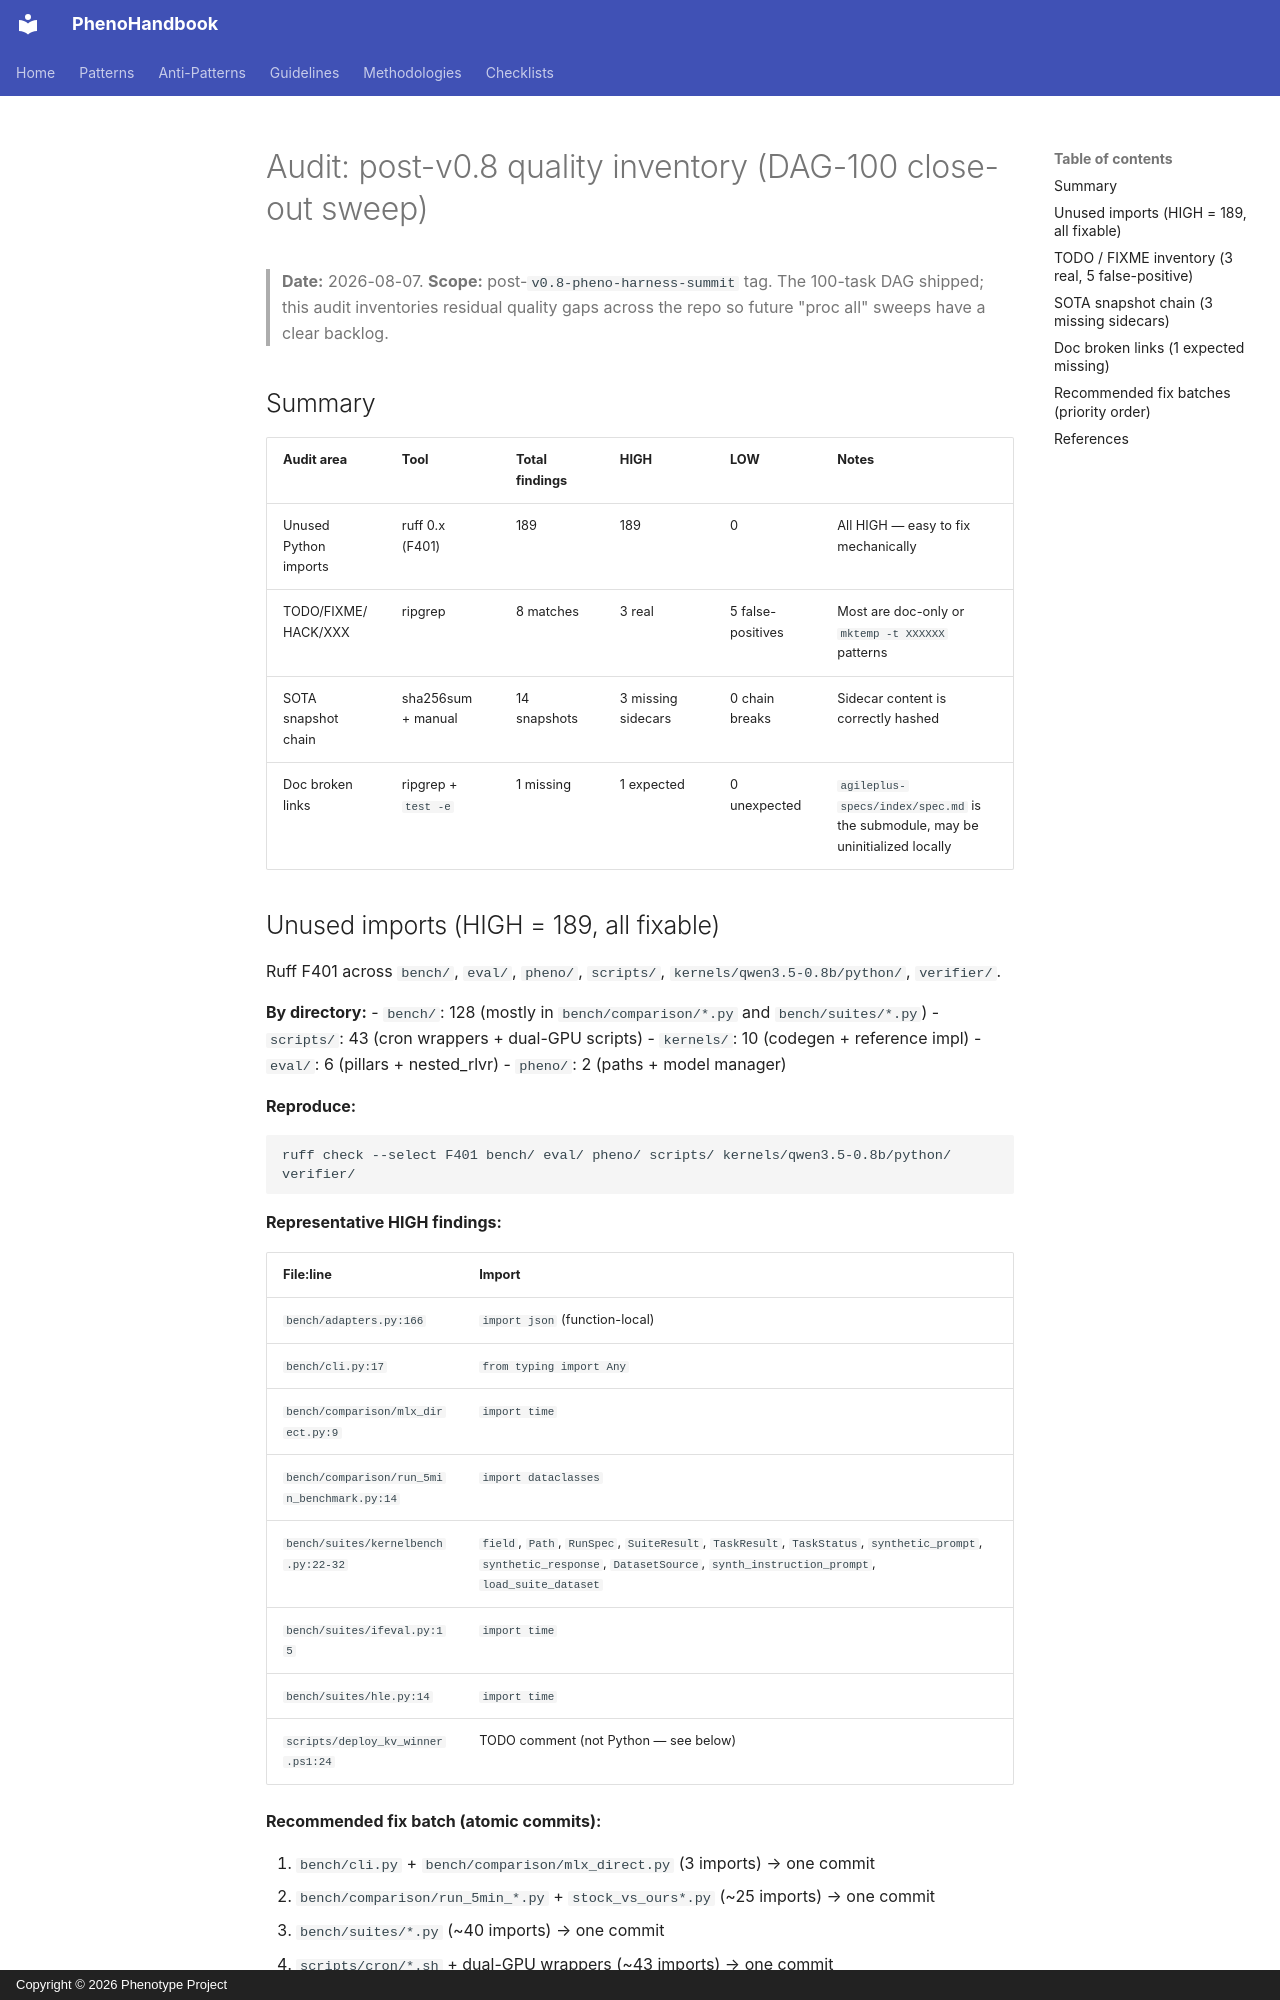

repository: KooshaPari/PhenoShared · page: superpowers/audits/post-v0.8-quality-audit/index.html · generator: mkdocs · copyright: Copyright © 2026 Phenotype Project

# Audit: post-v0.8 quality inventory (DAG-100 close-out sweep)

> **Date:** 2026-08-07.
> **Scope:** post-`v0.8-pheno-harness-summit` tag. The 100-task DAG shipped; this
> audit inventories residual quality gaps across the repo so future
> "proc all" sweeps have a clear backlog.

## Summary

| Audit area | Tool | Total findings | HIGH | LOW | Notes |
|---|---|---|---|---|---|
| Unused Python imports | ruff 0.x (F401) | 189 | 189 | 0 | All HIGH — easy to fix mechanically |
| TODO/FIXME/HACK/XXX | ripgrep | 8 matches | 3 real | 5 false-positives | Most are doc-only or `mktemp -t XXXXXX` patterns |
| SOTA snapshot chain | sha256sum + manual | 14 snapshots | 3 missing sidecars | 0 chain breaks | Sidecar content is correctly hashed |
| Doc broken links | ripgrep + `test -e` | 1 missing | 1 expected | 0 unexpected | `agileplus-specs/index/spec.md` is the submodule, may be uninitialized locally |

## Unused imports (HIGH = 189, all fixable)

Ruff F401 across `bench/`, `eval/`, `pheno/`, `scripts/`, `kernels/qwen3.5-0.8b/python/`, `verifier/`.

**By directory:**
- `bench/`: 128 (mostly in `bench/comparison/*.py` and `bench/suites/*.py`)
- `scripts/`: 43 (cron wrappers + dual-GPU scripts)
- `kernels/`: 10 (codegen + reference impl)
- `eval/`: 6 (pillars + nested_rlvr)
- `pheno/`: 2 (paths + model manager)

**Reproduce:**

```sh
ruff check --select F401 bench/ eval/ pheno/ scripts/ kernels/qwen3.5-0.8b/python/ verifier/
```

**Representative HIGH findings:**

| File:line | Import |
|---|---|
| `bench/adapters.py:166` | `import json` (function-local) |
| `bench/cli.py:17` | `from typing import Any` |
| `bench/comparison/mlx_direct.py:9` | `import time` |
| `bench/comparison/run_5min_benchmark.py:14` | `import dataclasses` |
| `bench/suites/kernelbench.py:22-32` | `field`, `Path`, `RunSpec`, `SuiteResult`, `TaskResult`, `TaskStatus`, `synthetic_prompt`, `synthetic_response`, `DatasetSource`, `synth_instruction_prompt`, `load_suite_dataset` |
| `bench/suites/ifeval.py:15` | `import time` |
| `bench/suites/hle.py:14` | `import time` |
| `scripts/deploy_kv_winner.ps1:24` | TODO comment (not Python — see below) |

**Recommended fix batch (atomic commits):**

1. `bench/cli.py` + `bench/comparison/mlx_direct.py` (3 imports) → one commit
2. `bench/comparison/run_5min_*.py` + `stock_vs_ours*.py` (~25 imports) → one commit
3. `bench/suites/*.py` (~40 imports) → one commit
4. `scripts/cron/*.sh` + dual-GPU wrappers (~43 imports) → one commit
5. `kernels/qwen3.5-0.8b/python/*.py` (~10 imports) → one commit
6. `eval/pillars.py` + `eval/nested_rlvr.py` (~6 imports) → one commit

Each commit subject: `chore(lint): drop N unused imports in <dir> (ruff F401)`.
